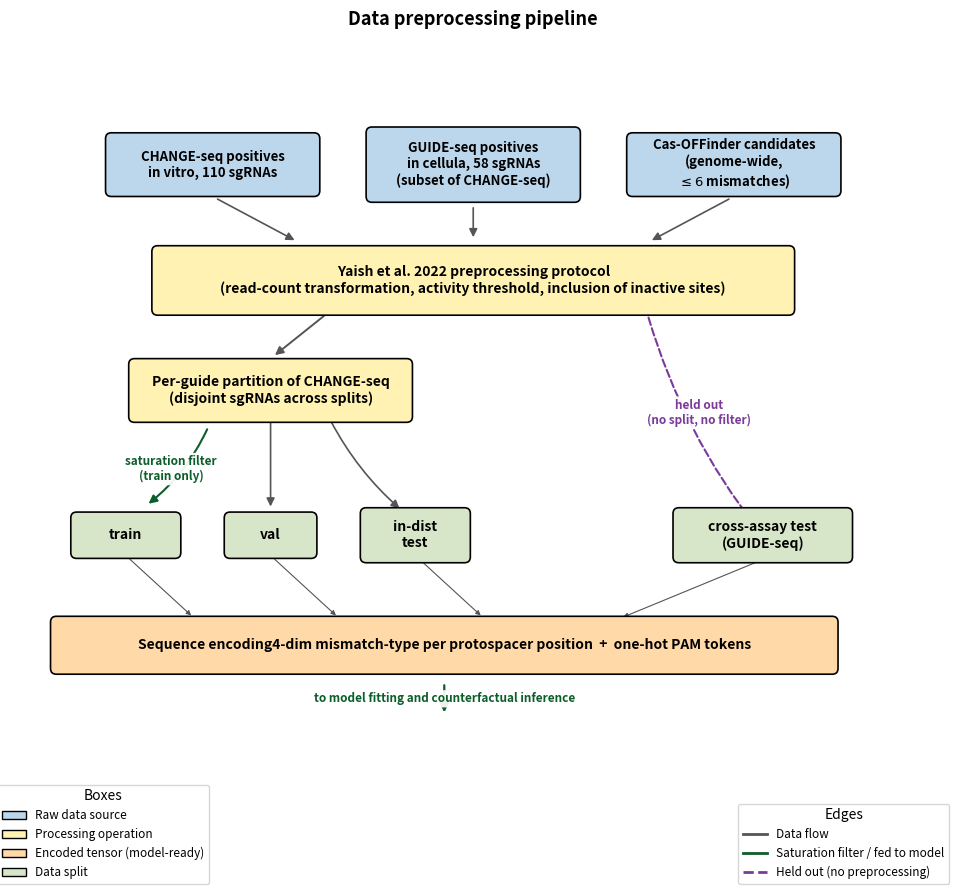

Reproduce this figure in Python.
"""Data preprocessing pipeline figure for Chapter 3 of the thesis (Figure 3.3).

Visualizes the flow described in Section 3.4 of the thesis, from raw assay
measurements (Lazzarotto et al. 2020 study, processed via Yaish et al. 2022
protocol with Cas-OFFinder-derived negatives) to the four model-ready data
splits used in Sections 3.5 and 3.6:

  - CHANGE-seq is processed, per-guide partitioned into training, validation
    and within-distribution test splits;
  - the saturation filter is applied to the TRAINING split only (a post-hoc
    decision motivated in Section 3.4.3 by the U-residual diagnostic of
    Chapter 4);
  - GUIDE-seq is reserved as the cross-assay test set and never enters the
    training distribution (it bypasses both the per-guide partition and the
    filter);
  - all four splits feed a single sequence-encoding step producing the
    model-ready tensors of Section 3.4.2.

Visual language (palette and helper functions) is kept consistent with
make_dag_figure.py and make_architecture_figure.py.
"""
from __future__ import annotations

from pathlib import Path

import matplotlib.pyplot as plt
from matplotlib.lines import Line2D
from matplotlib.patches import FancyArrowPatch, FancyBboxPatch

OUT = Path("explainability/plots/thesis_fig0c_data_pipeline.png")

# --- visual palette ----------------------------------------------------
# Mirrors make_dag_figure.py / make_architecture_figure.py.
COLOR_INPUT   = "#bcd6ec"   # light blue   - raw data sources (assays, enumeration)
COLOR_MODULE  = "#fff2b3"   # light yellow - processing operations (protocol, partition, filter)
COLOR_LATENT  = "#ffd9a8"   # light orange - intermediate / encoded data
COLOR_LOGIT   = "#d7e6c9"   # light green  - model-ready splits

COLOR_EDGE_F  = "#555555"   # gray       - generic data flow
COLOR_EDGE_W  = "#0b5e2b"   # dark green - "use" / fed-to-model arrows
COLOR_EDGE_U  = "#7a3a99"   # purple     - held-out path (dashed)


def box(ax, xy, text, kind, w=1.8, h=0.9, fontsize=10):
    color = {
        "input":  COLOR_INPUT,
        "module": COLOR_MODULE,
        "latent": COLOR_LATENT,
        "logit":  COLOR_LOGIT,
    }[kind]
    x, y = xy
    patch = FancyBboxPatch(
        (x - w / 2, y - h / 2), w, h,
        boxstyle="round,pad=0.05,rounding_size=0.10",
        linewidth=1.2, edgecolor="black", facecolor=color, zorder=3,
    )
    ax.add_patch(patch)
    ax.text(x, y, text, ha="center", va="center",
            fontsize=fontsize, fontweight="bold", zorder=4)


def arrow(ax, src, dst, color, label=None, label_pos=0.5,
          style="-", curvature=0.0, lw=1.4,
          shrinkA=10, shrinkB=10, mutation_scale=12):
    connectionstyle = f"arc3,rad={curvature}"
    a = FancyArrowPatch(
        src, dst,
        arrowstyle="-|>", mutation_scale=mutation_scale,
        linestyle=style, linewidth=lw, color=color,
        connectionstyle=connectionstyle, zorder=2,
        shrinkA=shrinkA, shrinkB=shrinkB,
    )
    ax.add_patch(a)
    if label:
        mx = src[0] + (dst[0] - src[0]) * label_pos
        my = src[1] + (dst[1] - src[1]) * label_pos
        ax.text(mx, my, label, ha="center", va="center",
                fontsize=8.5, color=color, fontweight="bold",
                bbox=dict(boxstyle="round,pad=0.18", facecolor="white",
                          edgecolor="none", alpha=0.92), zorder=5)


def main():
    fig, ax = plt.subplots(figsize=(15, 9))
    ax.set_xlim(-0.5, 15.5)
    ax.set_ylim(-1.5, 11)
    ax.set_aspect("equal")
    ax.axis("off")

    # =====================================================================
    # Layer 1: Raw data sources
    # =====================================================================
    # CHANGE-seq positives (in vitro)
    box(ax, (3.0, 9.4),
        "CHANGE-seq positives\nin vitro, 110 sgRNAs",
        "input", w=3.6, h=1.0, fontsize=9.5)
    # GUIDE-seq positives (in cellula, matched subset)
    box(ax, (7.5, 9.4),
        "GUIDE-seq positives\nin cellula, 58 sgRNAs\n(subset of CHANGE-seq)",
        "input", w=3.6, h=1.2, fontsize=9.5)
    # Cas-OFFinder candidate enumeration
    box(ax, (12.0, 9.4),
        "Cas-OFFinder candidates\n(genome-wide,\n$\\leq 6$ mismatches)",
        "input", w=3.6, h=1.0, fontsize=9.5)

    # =====================================================================
    # Layer 2: Yaish 2022 preprocessing protocol (wide banner)
    # =====================================================================
    box(ax, (7.5, 7.4),
        "Yaish et al. 2022 preprocessing protocol\n"
        "(read-count transformation, activity threshold, "
        "inclusion of inactive sites)",
        "module", w=11.0, h=1.1, fontsize=10)

    # arrows from raw sources to Yaish
    arrow(ax, (3.0, 8.85), (4.5, 8.05), COLOR_EDGE_F, lw=1.2,
          shrinkA=4, shrinkB=4)
    arrow(ax, (7.5, 8.75), (7.5, 8.05), COLOR_EDGE_F, lw=1.2,
          shrinkA=4, shrinkB=4)
    arrow(ax, (12.0, 8.85), (10.5, 8.05), COLOR_EDGE_F, lw=1.2,
          shrinkA=4, shrinkB=4)

    # =====================================================================
    # Layer 3: Per-guide partition (CHANGE-seq) + GUIDE-seq passthrough
    # =====================================================================
    # Per-guide partition operation (CHANGE-seq branch, left)
    box(ax, (4.0, 5.5),
        "Per-guide partition of CHANGE-seq\n(disjoint sgRNAs across splits)",
        "module", w=4.8, h=1.0, fontsize=10)

    # Arrows from Yaish to per-guide partition (left) and to GUIDE-seq passthrough (right)
    arrow(ax, (5.0, 6.85), (4.0, 6.05), COLOR_EDGE_F, lw=1.4,
          shrinkA=4, shrinkB=4)

    # GUIDE-seq passthrough — dashed purple arrow indicating "held out"
    arrow(ax, (10.5, 6.85), (12.5, 3.0), COLOR_EDGE_U, lw=1.5,
          label="held out\n(no split, no filter)",
          label_pos=0.45, style="--", curvature=0.10,
          shrinkA=4, shrinkB=4)

    # =====================================================================
    # Layer 4: Final splits (CHANGE-seq side: 3 splits; GUIDE-seq: 1)
    # =====================================================================
    # CHANGE-seq splits
    box(ax, (1.5, 3.0), "train", "logit", w=1.8, h=0.7, fontsize=10)
    box(ax, (4.0, 3.0), "val",   "logit", w=1.5, h=0.7, fontsize=10)
    box(ax, (6.5, 3.0), "in-dist\ntest", "logit", w=1.8, h=0.85, fontsize=10)
    # GUIDE-seq cross-assay test (held out)
    box(ax, (12.5, 3.0),
        "cross-assay test\n(GUIDE-seq)",
        "logit", w=3.0, h=0.85, fontsize=10)

    # Arrows from per-guide partition to 3 CHANGE-seq splits
    # The train arrow is the only one that passes through the saturation filter
    arrow(ax, (3.0, 5.05), (1.7, 3.40),
          COLOR_EDGE_W, lw=1.5,
          label="saturation filter\n(train only)",
          label_pos=0.55, curvature=-0.15)
    arrow(ax, (4.0, 5.05), (4.0, 3.40),
          COLOR_EDGE_F, lw=1.2,
          shrinkA=4, shrinkB=4)
    arrow(ax, (5.0, 5.05), (6.3, 3.40),
          COLOR_EDGE_F, lw=1.2,
          shrinkA=4, shrinkB=4, curvature=0.10)

    # =====================================================================
    # Layer 5: Encoding (wide banner, applies to all four splits)
    # =====================================================================
    box(ax, (7.0, 1.1),
        "Sequence encoding"
        "4-dim mismatch-type per protospacer position  +  one-hot PAM tokens",
        "latent", w=13.5, h=0.9, fontsize=10)

    # arrows from each split to the encoding banner (fan)
    for src_x in [1.5, 4.0, 6.5]:
        arrow(ax, (src_x, 2.65), (src_x + 1.2, 1.55),
              COLOR_EDGE_F, lw=0.8, mutation_scale=7, shrinkA=4, shrinkB=4)
    arrow(ax, (12.5, 2.58), (10.0, 1.55),
          COLOR_EDGE_F, lw=0.8, mutation_scale=7, shrinkA=4, shrinkB=4)

    # =====================================================================
    # Final arrow: to model fitting / evaluation
    # =====================================================================
    arrow(ax, (7.0, 0.65), (7.0, -0.30),
          COLOR_EDGE_W, lw=1.6, mutation_scale=14,
          label="to model fitting and counterfactual inference",
          label_pos=0.5)

    # =====================================================================
    # Title
    # =====================================================================
    ax.set_title(
        "Data preprocessing pipeline\n",
        fontsize=13, fontweight="bold", pad=18)

    # =====================================================================
    # Legend
    # =====================================================================
    legend_nodes = [
        FancyBboxPatch((0, 0), 1, 1, facecolor=COLOR_INPUT,
                       edgecolor="black", label="Raw data source"),
        FancyBboxPatch((0, 0), 1, 1, facecolor=COLOR_MODULE,
                       edgecolor="black", label="Processing operation"),
        FancyBboxPatch((0, 0), 1, 1, facecolor=COLOR_LATENT,
                       edgecolor="black", label="Encoded tensor (model-ready)"),
        FancyBboxPatch((0, 0), 1, 1, facecolor=COLOR_LOGIT,
                       edgecolor="black", label="Data split"),
    ]
    legend_edges = [
        Line2D([0], [0], color=COLOR_EDGE_F, lw=2, label="Data flow"),
        Line2D([0], [0], color=COLOR_EDGE_W, lw=2,
               label="Saturation filter / fed to model"),
        Line2D([0], [0], color=COLOR_EDGE_U, lw=2, linestyle="--",
               label="Held out (no preprocessing)"),
    ]
    leg1 = ax.legend(handles=legend_nodes, loc="lower left",
                     bbox_to_anchor=(-0.02, -0.13), fontsize=8.5,
                     frameon=True, title="Boxes")
    ax.add_artist(leg1)
    ax.legend(handles=legend_edges, loc="lower right",
              bbox_to_anchor=(1.02, -0.13), fontsize=8.5,
              frameon=True, title="Edges")

    plt.tight_layout()
    OUT.parent.mkdir(parents=True, exist_ok=True)
    plt.savefig(OUT, dpi=200, bbox_inches="tight")
    plt.close()
    print(f"Saved {OUT}")


if __name__ == "__main__":
    main()
